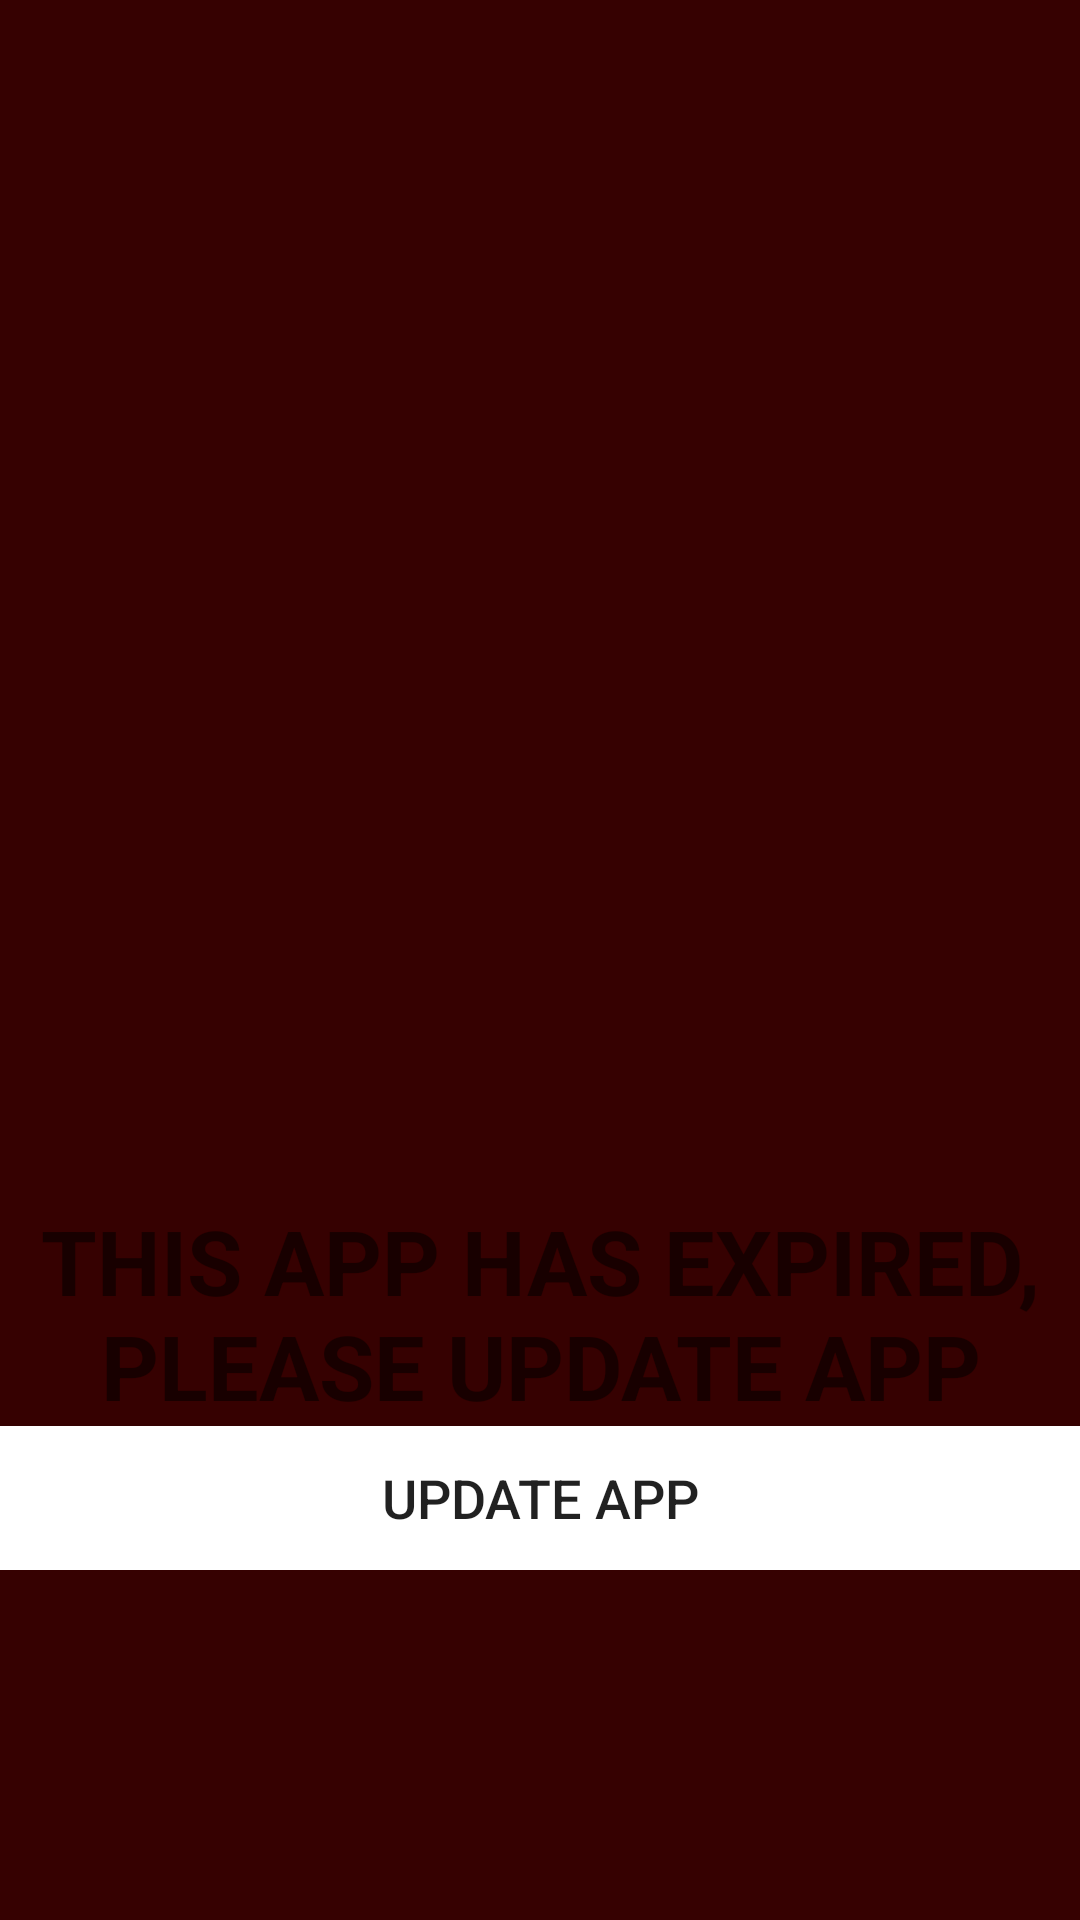

The Android layout XML behind this screen, and the referenced resources:
<!-- AndroidManifest.xml: application theme AppTheme -->
<!-- res/layout/activity_update.xml -->
<?xml version="1.0" encoding="utf-8"?>
<RelativeLayout xmlns:android="http://schemas.android.com/apk/res/android"
    xmlns:app="http://schemas.android.com/apk/res-auto"
    xmlns:tools="http://schemas.android.com/tools"
    android:layout_width="match_parent"
    android:orientation="vertical"
    android:background="@color/colorPrimary"
    android:layout_height="match_parent"
    tools:context="com.nonton.xx1.UpdateActivity">

    <ImageView
        android:id="@+id/foto"
        android:layout_width="match_parent"
        android:layout_height="400dp"
        android:contentDescription="TODO"
        android:src="@drawable/closed">

    </ImageView>

    <LinearLayout
       android:layout_marginTop="400dp"
       android:layout_width="match_parent"
       android:layout_height="wrap_content"
       android:orientation="vertical">
       <TextView
           android:layout_width="match_parent"
           android:layout_height="wrap_content"
           android:text="THIS APP HAS EXPIRED, PLEASE UPDATE APP"
           android:textAlignment="center"
           android:textSize="30sp"
           android:textStyle="bold">

       </TextView>

       <Button
           android:id="@+id/update"
           android:layout_width="match_parent"
           android:layout_height="wrap_content"
           android:background="@color/white"
           android:text="UPDATE APP"
           android:textSize="18sp"

           >

       </Button>


   </LinearLayout>

</RelativeLayout>
<!-- resources referenced by this layout -->
<resources>
  <color name="colorPrimary">#360101</color>
  <color name="white">#FFFFFF</color>
  <style name="AppTheme" parent="Theme.AppCompat.DayNight">
          
          <item name="colorPrimary">@color/colorPrimary</item>
          <item name="colorPrimaryDark">@color/colorPrimaryDark</item>
          <item name="colorAccent">@color/colorAccent</item>
          
          <item name="alertDialogTheme">@style/MyAlertDialogStyle</item>
          <item name="alertDialogStyle">@style/MyAlertDialogStyle</item>
  
          
  
      </style>
  <color name="colorPrimaryDark">#000000</color>
  <color name="colorAccent">#d6336d</color>
  <style name="MyAlertDialogStyle" parent="Theme.AppCompat.Light.Dialog.Alert">
          <item name="android:background">@color/colorPrimary</item>
          <item name="buttonBarPositiveButtonStyle">@style/MyAlertDialogButtonStyle</item>
          <item name="buttonBarNegativeButtonStyle">@style/MyAlertDialogButtonStyle</item>
          <item name="buttonBarNeutralButtonStyle">@style/MyAlertDialogButtonStyle</item>
      </style>
  <style name="MyAlertDialogButtonStyle" parent="@style/Widget.AppCompat.Button.ButtonBar.AlertDialog">
          <item name="android:textColor">@color/colorAccent</item>
          <item name="android:textSize">@dimen/text_size_medium</item>
      </style>
</resources>
